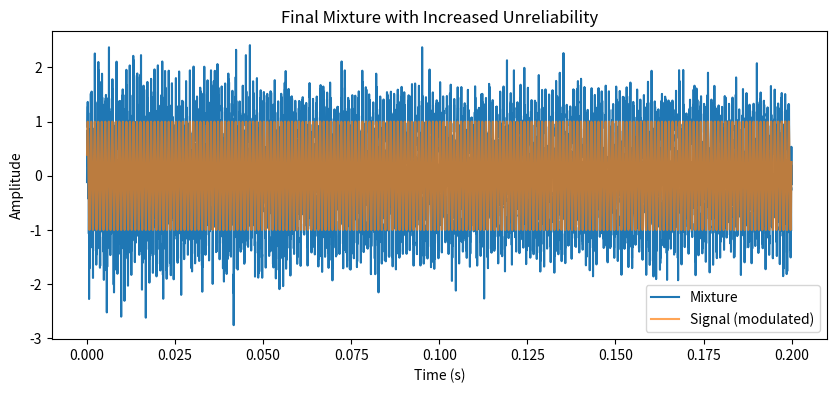

Reproduce this figure in Python.
import numpy as np
import matplotlib.pyplot as plt

# Parameters
duration = 5.0  # seconds
sample_rate = 44100  # Hz
total_samples = int(duration * sample_rate)
t = np.arange(total_samples) / sample_rate

# Original signal: a sine wave
frequency = 1000  # Hz
signal = np.sin(2 * np.pi * frequency * t)

# Add temporal jitter: randomly shift the onset of the signal by up to ±20 ms on each trial.
# For a single trial, you can shift by a random amount:
max_jitter = 0.02  # 20 ms maximum jitter
jitter_samples = int(np.random.uniform(-max_jitter, max_jitter) * sample_rate)

# Shift the signal in time: prepend or remove samples as needed.
if jitter_samples > 0:
    # Delay signal: prepend zeros
    signal = np.concatenate((np.zeros(jitter_samples), signal))[:total_samples]
elif jitter_samples < 0:
    # Advance signal: remove initial samples and pad at the end
    signal = np.concatenate((signal[abs(jitter_samples):], np.zeros(abs(jitter_samples))))
# (Now signal has been shifted randomly)

# Create an amplitude modulation (AM) envelope with random fluctuations
# This envelope will randomly modulate the signal amplitude (e.g., ±20% variation)
random_modulation = 1 + 0.2 * (np.random.rand(total_samples) - 0.5)
# Optionally smooth the modulation to avoid abrupt changes:
from scipy.ndimage import uniform_filter1d
modulation_envelope = uniform_filter1d(random_modulation, size=int(0.05 * sample_rate))
signal_modulated = signal * modulation_envelope

# Generate noise as before and boost noise at boundaries
noise = np.random.normal(0, 1, total_samples)
n_boundary = int(0.1 * sample_rate)  # 100 ms boundaries
ramp = np.linspace(1.5, 1.0, n_boundary)
envelope = np.ones(total_samples)
envelope[:n_boundary] = ramp
envelope[-n_boundary:] = ramp[::-1]
modified_noise = noise * envelope

# Increase the overall noise level as desired (for example, globally boost by 50%)
global_noise_boost = 1.5
modified_noise *= global_noise_boost

# Combine the modulated signal with the noise.
# Optionally, you can set an overall target SNR:
signal_power = np.mean(signal_modulated**2)
noise_power = np.mean(modified_noise**2)
desired_SNR_dB = 5  # Very low SNR (5 dB), making the sound less reliable
desired_SNR_linear = 10 ** (desired_SNR_dB / 10)
target_noise_power = signal_power / desired_SNR_linear
scaling_factor = np.sqrt(target_noise_power / noise_power)
scaled_noise = modified_noise * scaling_factor

# Final mixture
mixture = signal_modulated + scaled_noise

# Plot a short segment to inspect the effect (first 200 ms)
plt.figure(figsize=(10, 4))
plt.plot(t[:int(0.2 * sample_rate)], mixture[:int(0.2 * sample_rate)], label='Mixture')
plt.plot(t[:int(0.2 * sample_rate)], signal_modulated[:int(0.2 * sample_rate)], label='Signal (modulated)', alpha=0.7)
plt.xlabel('Time (s)')
plt.ylabel('Amplitude')
plt.title('Final Mixture with Increased Unreliability')
plt.legend()
plt.show()
